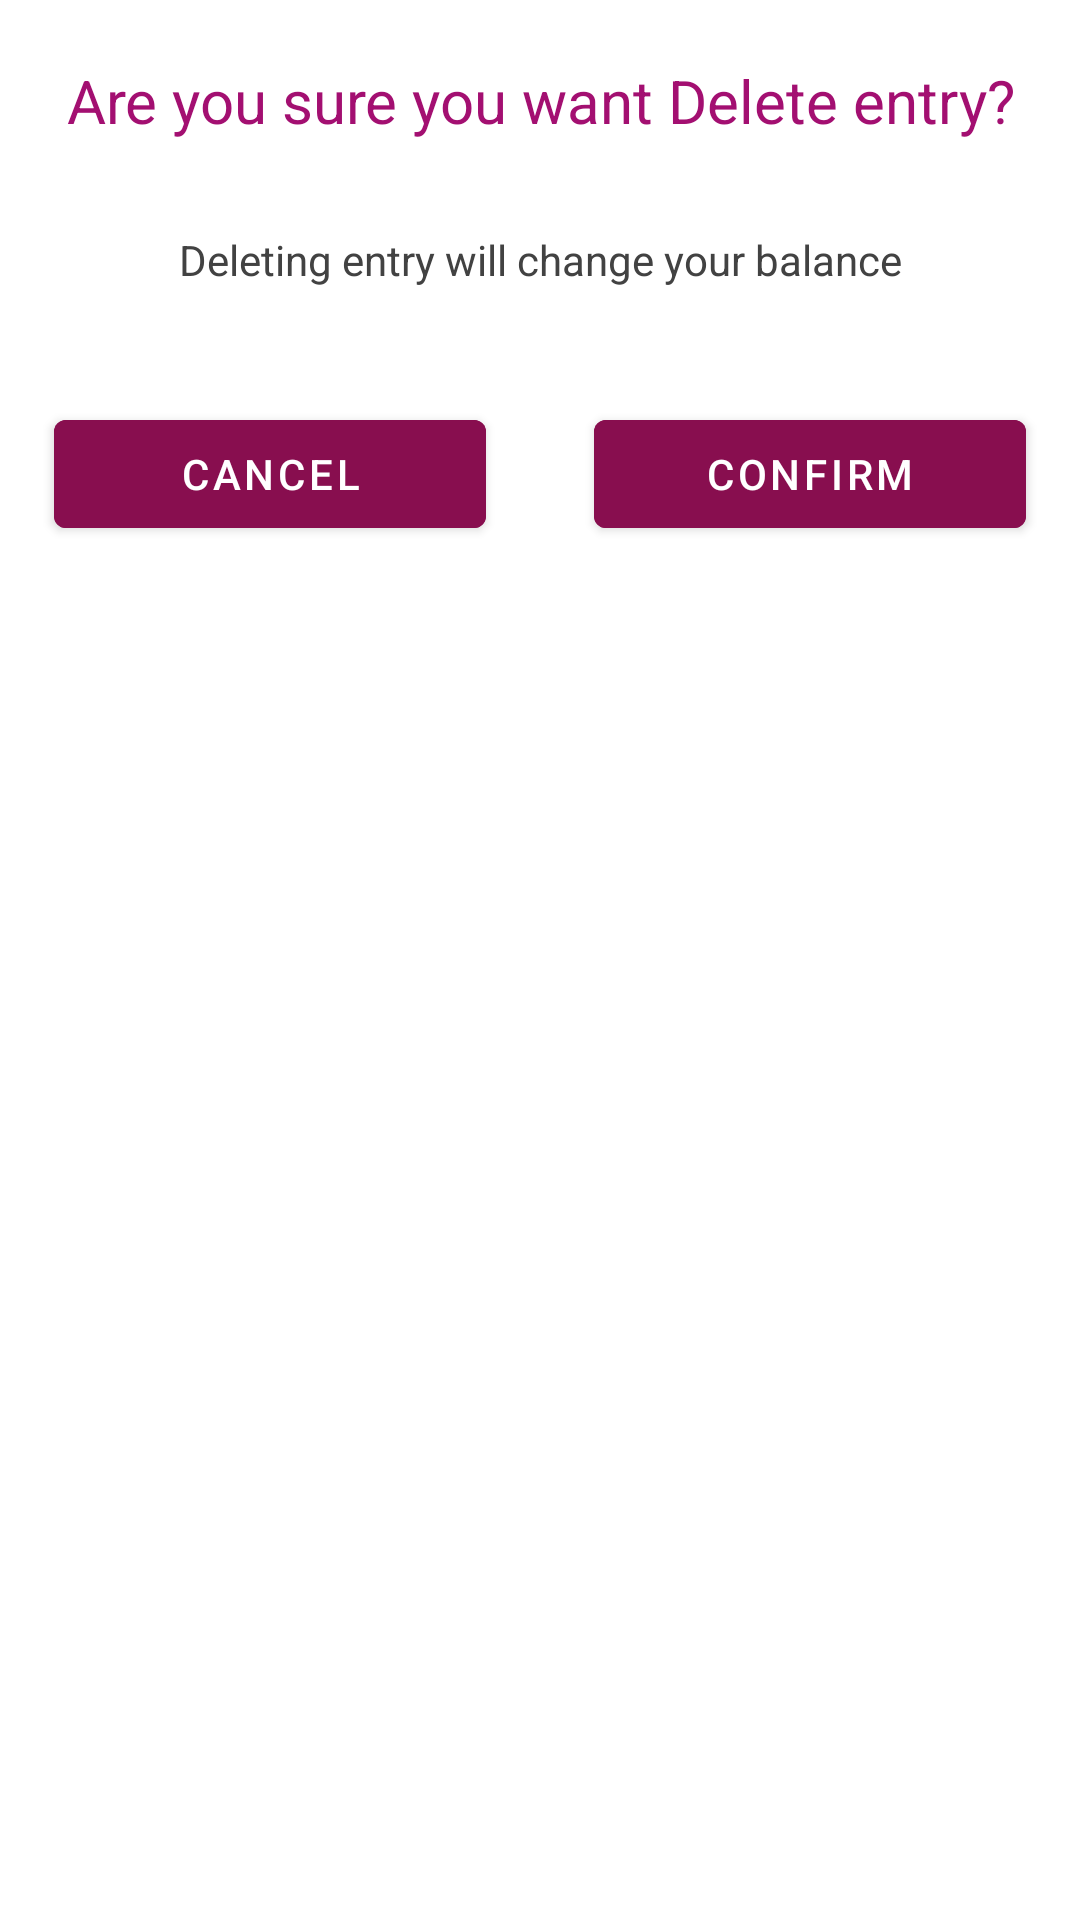

Write the Android layout XML for this screen, with the resource values it uses.
<!-- AndroidManifest.xml: application theme Theme.HisaabRakho -->
<!-- res/layout/delete_entry_bottom_sheet.xml -->
<?xml version="1.0" encoding="utf-8"?>
<LinearLayout xmlns:android="http://schemas.android.com/apk/res/android"
    android:layout_width="match_parent"
    android:layout_height="match_parent"
    android:orientation="vertical"
    android:background="@drawable/rounded_dialog"
    android:id="@+id/bottomSheetDeleteEntryContainer"
    xmlns:app="http://schemas.android.com/apk/res-auto">
    <LinearLayout
        android:layout_width="match_parent"
        android:layout_height="match_parent"
        android:gravity="center_horizontal"
        android:orientation="vertical">
        <TextView
            android:id="@+id/main_title"
            android:layout_width="match_parent"
            android:layout_height="wrap_content"
            android:textAlignment="center"
            android:textColor="@color/bottomSheetTextColor"
            android:textSize="20sp"
            android:layout_margin="20dp"
            android:text="Are you sure you want Delete entry?"/>
        <TextView
            android:id="@+id/sub_title"
            android:layout_width="match_parent"
            android:layout_height="wrap_content"
            android:textAlignment="center"
            android:textSize="14sp"
            android:layout_marginHorizontal="20dp"
            android:layout_marginVertical="10dp"
            android:text="Deleting entry will change your balance"/>

        <LinearLayout
            android:layout_width="match_parent"
            android:layout_height="wrap_content"
            android:layout_marginVertical="10dp"
            android:orientation="horizontal">
            <Button
                android:id="@+id/delete_cancel_btn"
                android:layout_width="0dp"
                android:layout_height="wrap_content"
                android:layout_weight="1"
                android:text="Cancel"
                android:textColor="@color/white"
                android:backgroundTint="@color/bottomSheetButtonColor"
                android:layout_margin="18dp"/>
            <Button
                android:id="@+id/delete_confirm_btn"
                android:layout_width="0dp"
                android:layout_height="wrap_content"
                android:layout_weight="1"
                android:text="Confirm"
                android:backgroundTint="@color/bottomSheetButtonColor"
                android:textColor="@color/white"
                android:layout_margin="18dp"/>
        </LinearLayout>
    </LinearLayout>

</LinearLayout>
<!-- resources referenced by this layout -->
<resources>
  <color name="bottomSheetButtonColor">#880E4F</color>
  <color name="bottomSheetTextColor">#A30F71</color>
  <color name="white">#FFFFFFFF</color>
  <!-- drawable rounded_dialog (drawable) -->
  <?xml version="1.0" encoding="utf-8"?>
  <shape xmlns:android="http://schemas.android.com/apk/res/android"
      android:shape="rectangle">
      <solid android:color="@android:color/white"/>
      <corners android:topLeftRadius="20dp"
          android:topRightRadius="20dp"/>
      
  
  </shape>
  <style name="Theme.HisaabRakho" parent="Theme.MaterialComponents.DayNight.NoActionBar">
          
          <item name="colorPrimary">@color/colorPrimary</item>
          <item name="colorPrimaryVariant">@color/colorPrimaryDark</item>
          <item name="colorOnPrimary">@color/white</item>
          
          <item name="colorSecondary">@color/colorAccent</item>
          <item name="colorSecondaryVariant">@color/colorAccentDark</item>
          <item name="colorOnSecondary">@color/white</item>
          
          <item name="android:statusBarColor" tools:targetApi="l">?attr/colorPrimaryVariant</item>
          <item name="android:textColor">@color/colorText</item>
  
          <item name="android:colorControlHighlight">@color/colorRipple</item>
          <item name="colorControlActivated">@color/black</item>
          
      </style>
  <color name="colorPrimary">#732fc7</color>
  <color name="colorPrimaryDark">#3d0095</color>
  <color name="colorAccent">#6103EE</color>
  <color name="colorAccentDark">#0000ba</color>
  <color name="colorText">#424242</color>
  <color name="colorRipple">#A1887F</color>
  <color name="black">#FF000000</color>
</resources>
